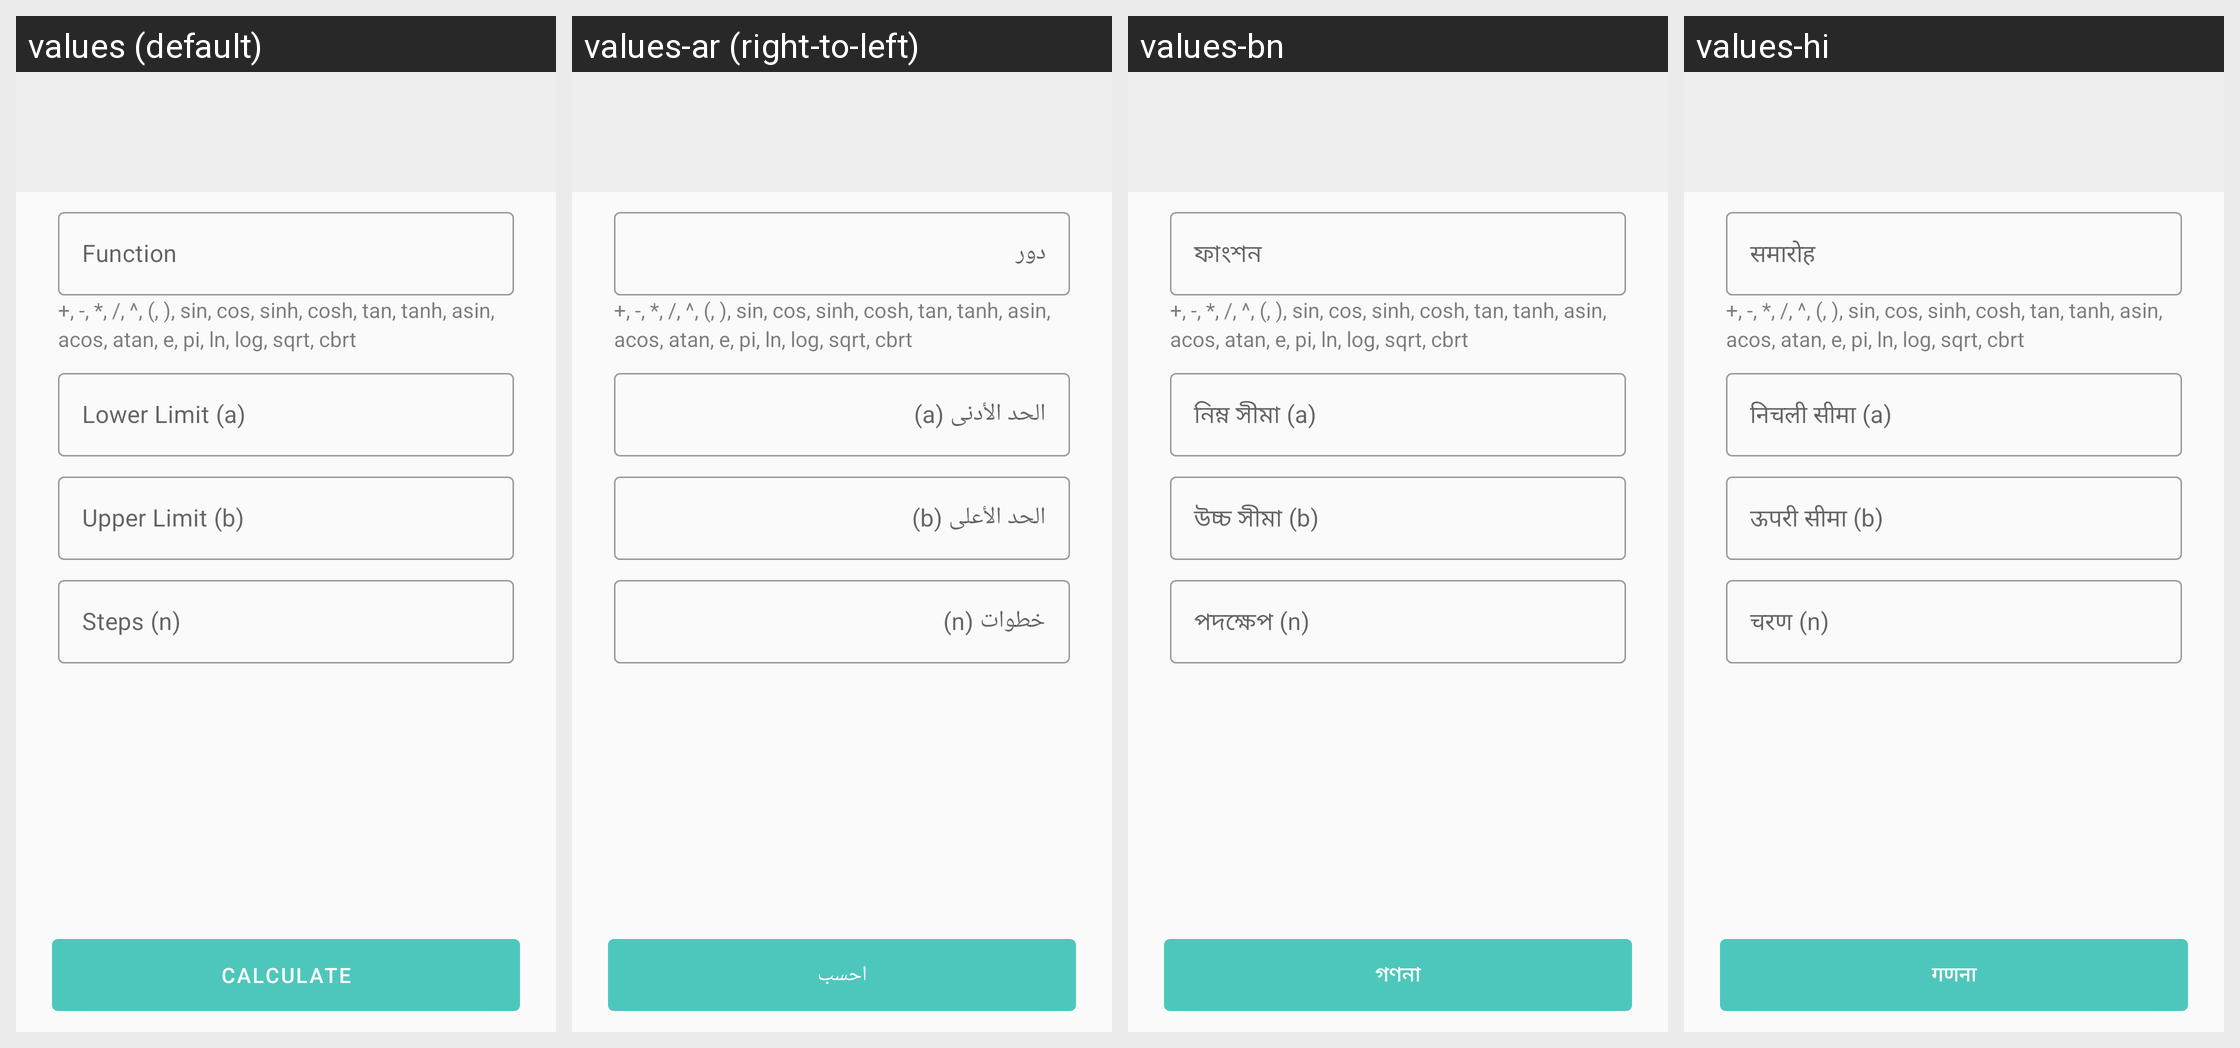

Strings drawn on this Android screen and how each of the app's shown locales translates them:
Android screen res/layout/view_pager_integral_solver.xml rendered under 4 locales, left to right: values (default), values-ar (right-to-left), values-bn, values-hi. Device: Nexus 5 (rendered at 1080×1920; each locale shown at half size, 540×960, under a caption strip naming it); theme Theme.Integral.
Other locales in the repository, not shown: values-da, values-de, values-es, values-fa, values-fr, values-in, values-it, values-ja, values-ko, values-pt, values-ru, values-tr, values-ur, values-zh.
Strings drawn on this screen, with the default value and each locale's value (text and hints the layout hard-codes, and strings that could not be matched under every locale, appear in the picture but are not listed):

function
  values: Function
  values-ar: دور
  values-bn: ফাংশন
  values-hi: समारोह

solver_function_info
  values: +, -, *, /, ^, (, ), sin, cos, sinh, cosh, tan, tanh, asin, acos, atan, e, pi, ln, log, sqrt, cbrt
  values-ar: +, -, *, /, ^, (, ), sin, cos, sinh, cosh, tan, tanh, asin, acos, atan, e, pi, ln, log, sqrt, cbrt  [not translated; the default value is used]
  values-bn: +, -, *, /, ^, (, ), sin, cos, sinh, cosh, tan, tanh, asin, acos, atan, e, pi, ln, log, sqrt, cbrt  [not translated; the default value is used]
  values-hi: +, -, *, /, ^, (, ), sin, cos, sinh, cosh, tan, tanh, asin, acos, atan, e, pi, ln, log, sqrt, cbrt  [not translated; the default value is used]

lower_limit
  values: Lower Limit (a)
  values-ar: الحد الأدنى (a)
  values-bn: নিম্ন সীমা (a)
  values-hi: निचली सीमा (a)

upper_limit
  values: Upper Limit (b)
  values-ar: الحد الأعلى (b)
  values-bn: উচ্চ সীমা (b)
  values-hi: ऊपरी सीमा (b)

steps
  values: Steps (n)
  values-ar: خطوات (n)
  values-bn: পদক্ষেপ (n)
  values-hi: चरण (n)

calculate
  values: Calculate
  values-ar: احسب
  values-bn: গণনা
  values-hi: गणना
